Run: headless pygame with SDL's dummy video driver; simulated clock (each Clock.tick advances the game by its frame time, no real sleeping); random seed 0; keys injected as events and as key.get_pressed() state; no mouse input.
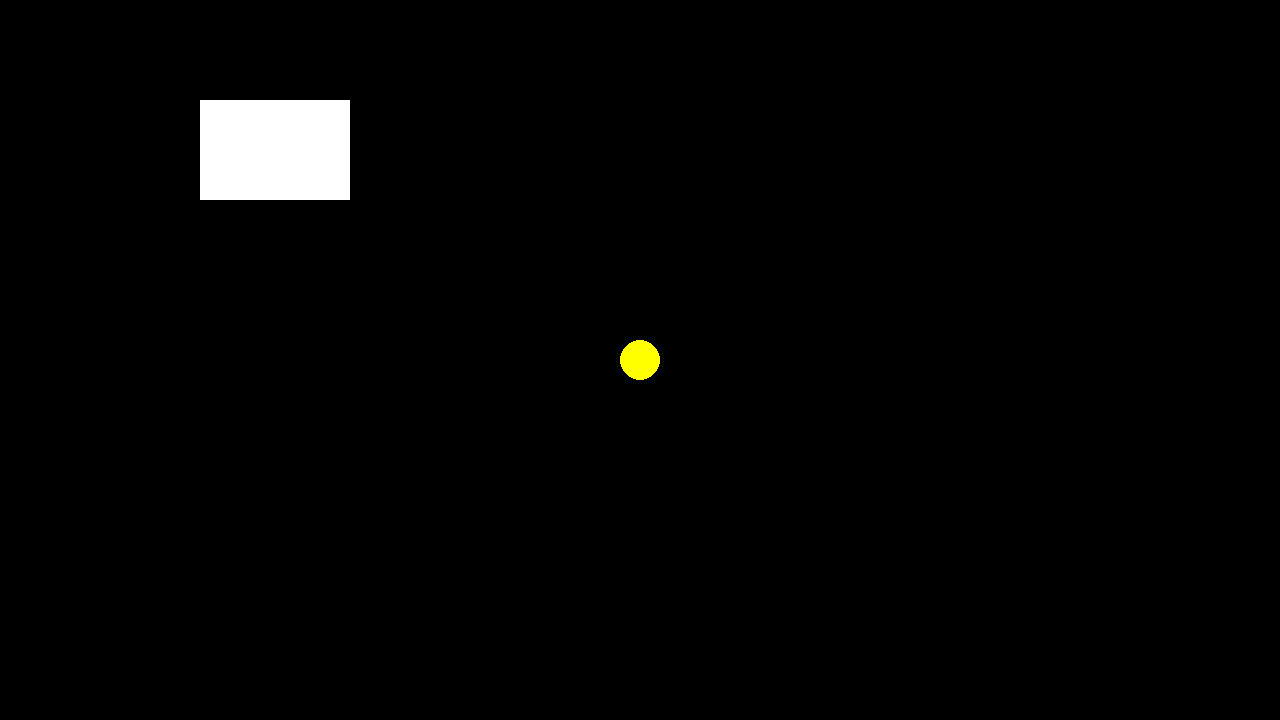
Frame 1 of 4 · flips 1–60 · no input
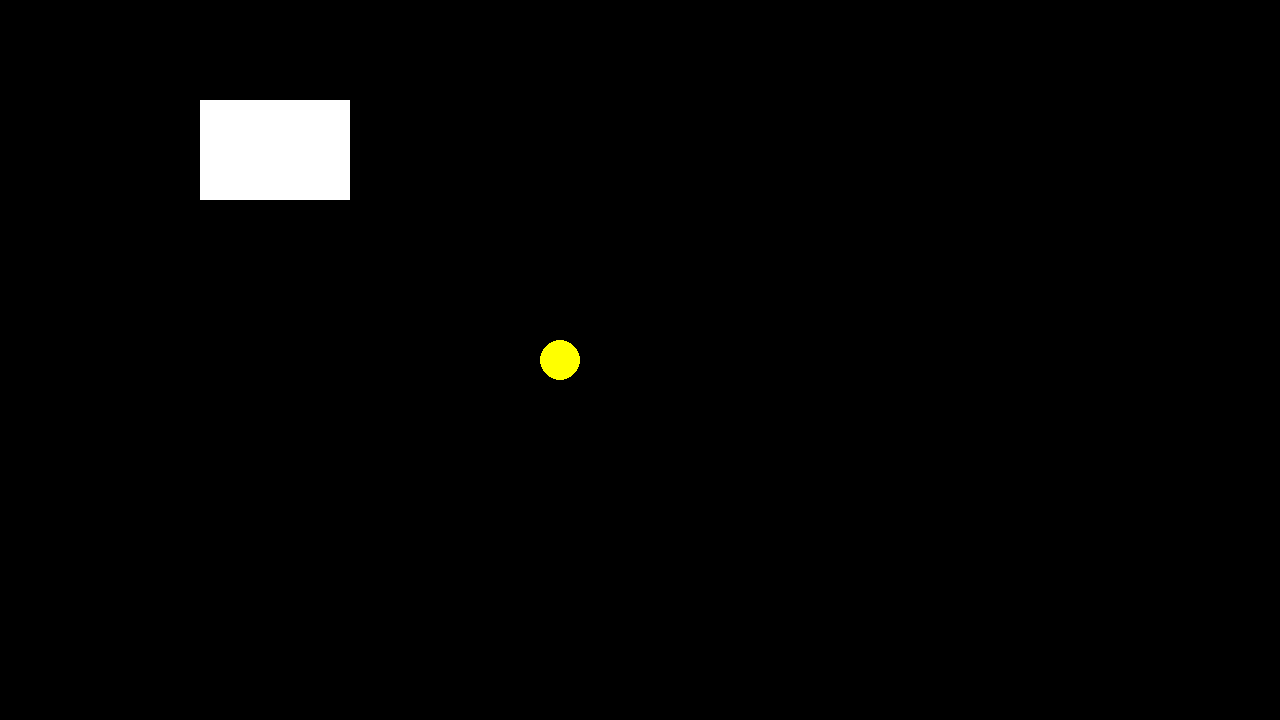
Frame 2 of 4 · flips 61–180 · tapped SPACE, RETURN · held RIGHT (→), D
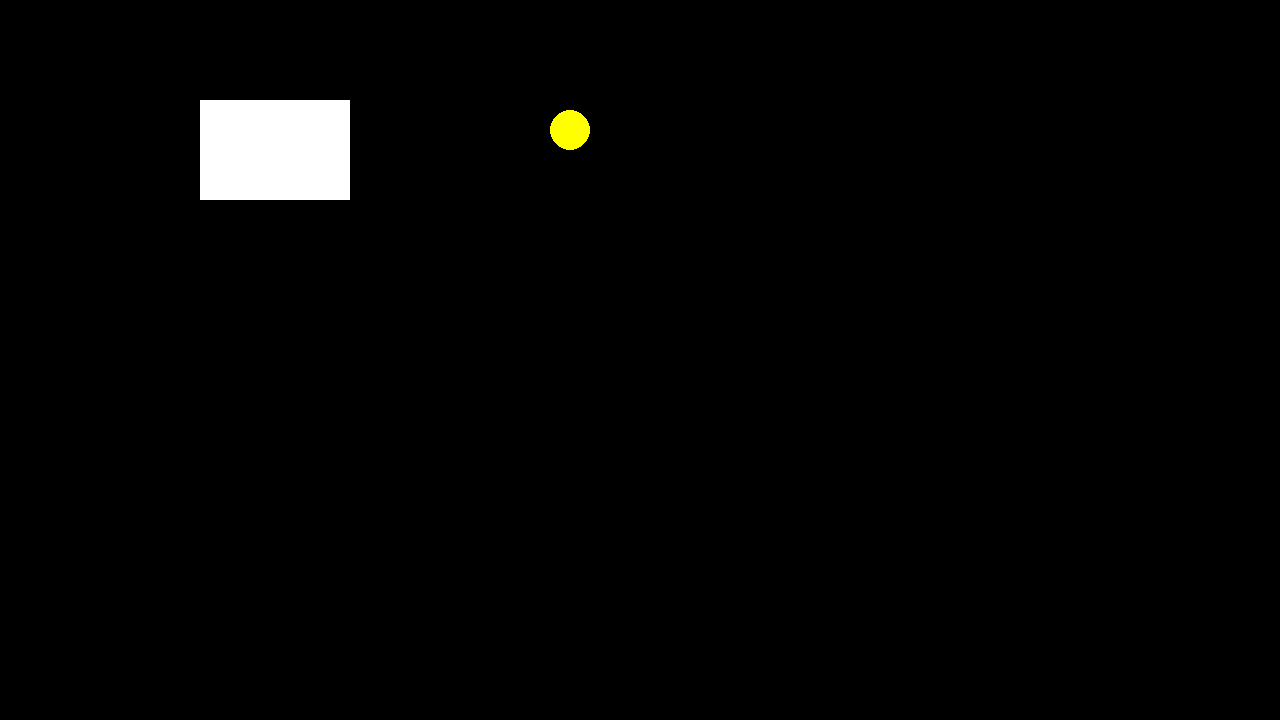
Frame 3 of 4 · flips 181–300 · held DOWN (↓), S
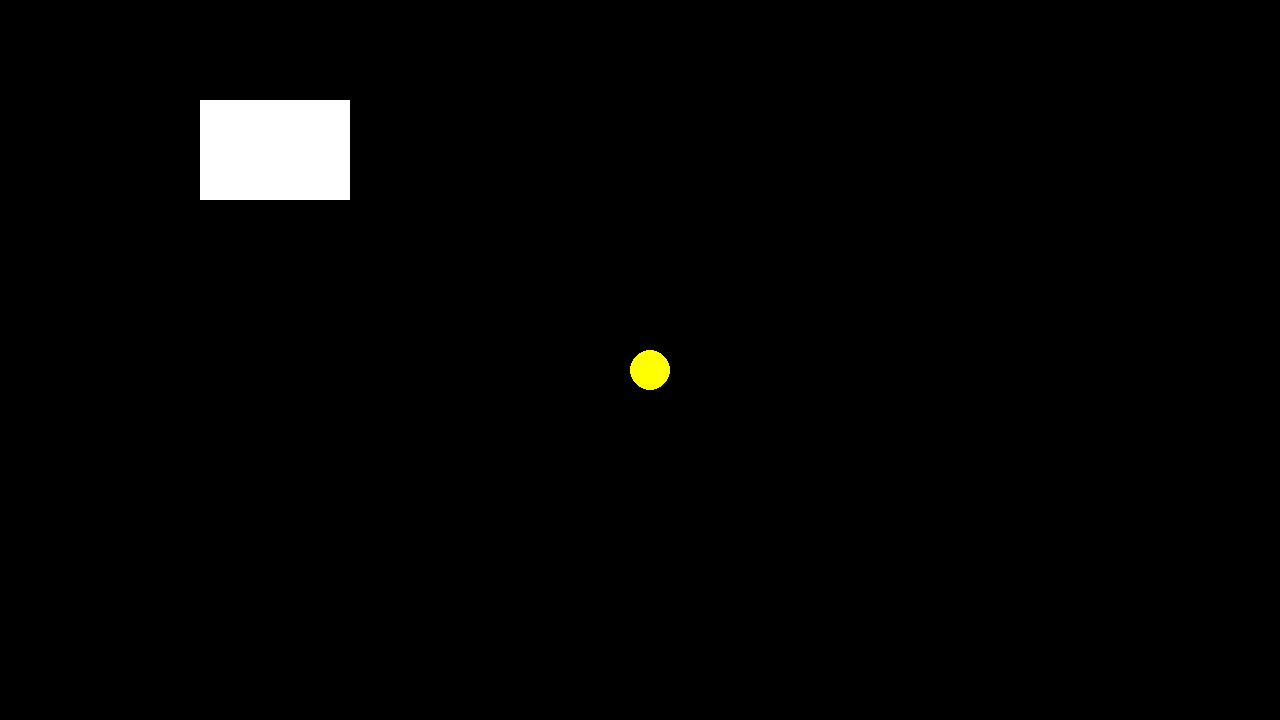
Frame 4 of 4 · flips 301–420 · held LEFT (←), A, UP (↑), W

The pygame program that drew these frames:

import pygame
#window
pygame.init()
screen = pygame.display.set_mode((1280,720))
pygame.display.set_caption("jajame 888")
clock = pygame.time.Clock()
running = True
dot = 10
Rect_1 = pygame.Rect(200, 100, 150, 100)

player_pos = pygame.Vector2(screen.get_width() / 2 , screen.get_height() / 2)

while running:
    #press X to quit
    for event in pygame.event.get():
        if event.type == pygame.QUIT:
            running = False
    
    screen.fill("Black")

    pygame.draw.circle(screen, "yellow" , player_pos, 20)
    keys = pygame.key.get_pressed()
    if keys[pygame.K_w]:
        player_pos.y -= dot
    if keys[pygame.K_s]:
        player_pos.y += dot
    if keys[pygame.K_a]:
        player_pos.x -= dot
    if keys[pygame.K_d]:
        player_pos.x += dot

    # x-axis
    if player_pos.x < 20:
        player_pos.x = 1280
    if player_pos.x > 1280 :
        player_pos.x = 20
    # y-axis
    if player_pos.y < 20:
        player_pos.y = 720
    if player_pos.y > 720:
        player_pos.y = 20

    pygame.draw.rect(screen,"white",Rect_1)

    pygame.display.flip()
     
    clock.tick(60)  # Limit FPS at 60

pygame.quit()
